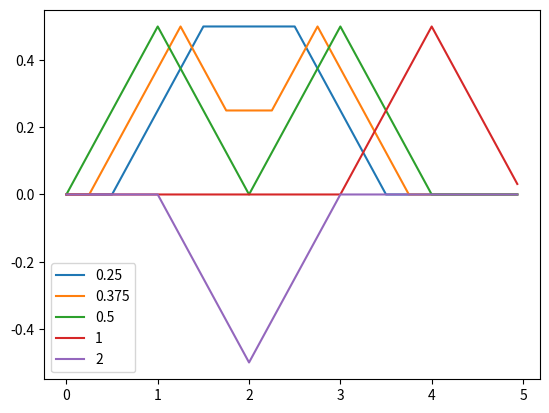

This chart was generated by the following Python code:
import numpy
import math
from matplotlib import pyplot as plt

def phi(x):
    if x <= 1 or x >= 3:
        return 0
    if x <= 2:
        return x - 1
    if x >= 2:
        return 3 - x


c = 2
list_t = [1/4, 3/8, 0.5, 1, 2]
list_sol = []
list_x = []
for t in list_t:
    sol = []
    x_list = []
    h = 1/16
    for xx in range(int(5/h)):
        x = xx*h
        x_list.append(x)
        if x <= c*t:
            sol.append(0.5*(phi(x+c*t)-phi(c*t-x)))
        else:
            sol.append(0.5*(phi(x+c*t)+phi(x-c*t)))
    list_x.append(x_list)
    list_sol.append(sol)

for i in range(len(list_t)):
    plt.plot(list_x[i], list_sol[i])
plt.legend(list_t)
plt.show()
plt.close()
